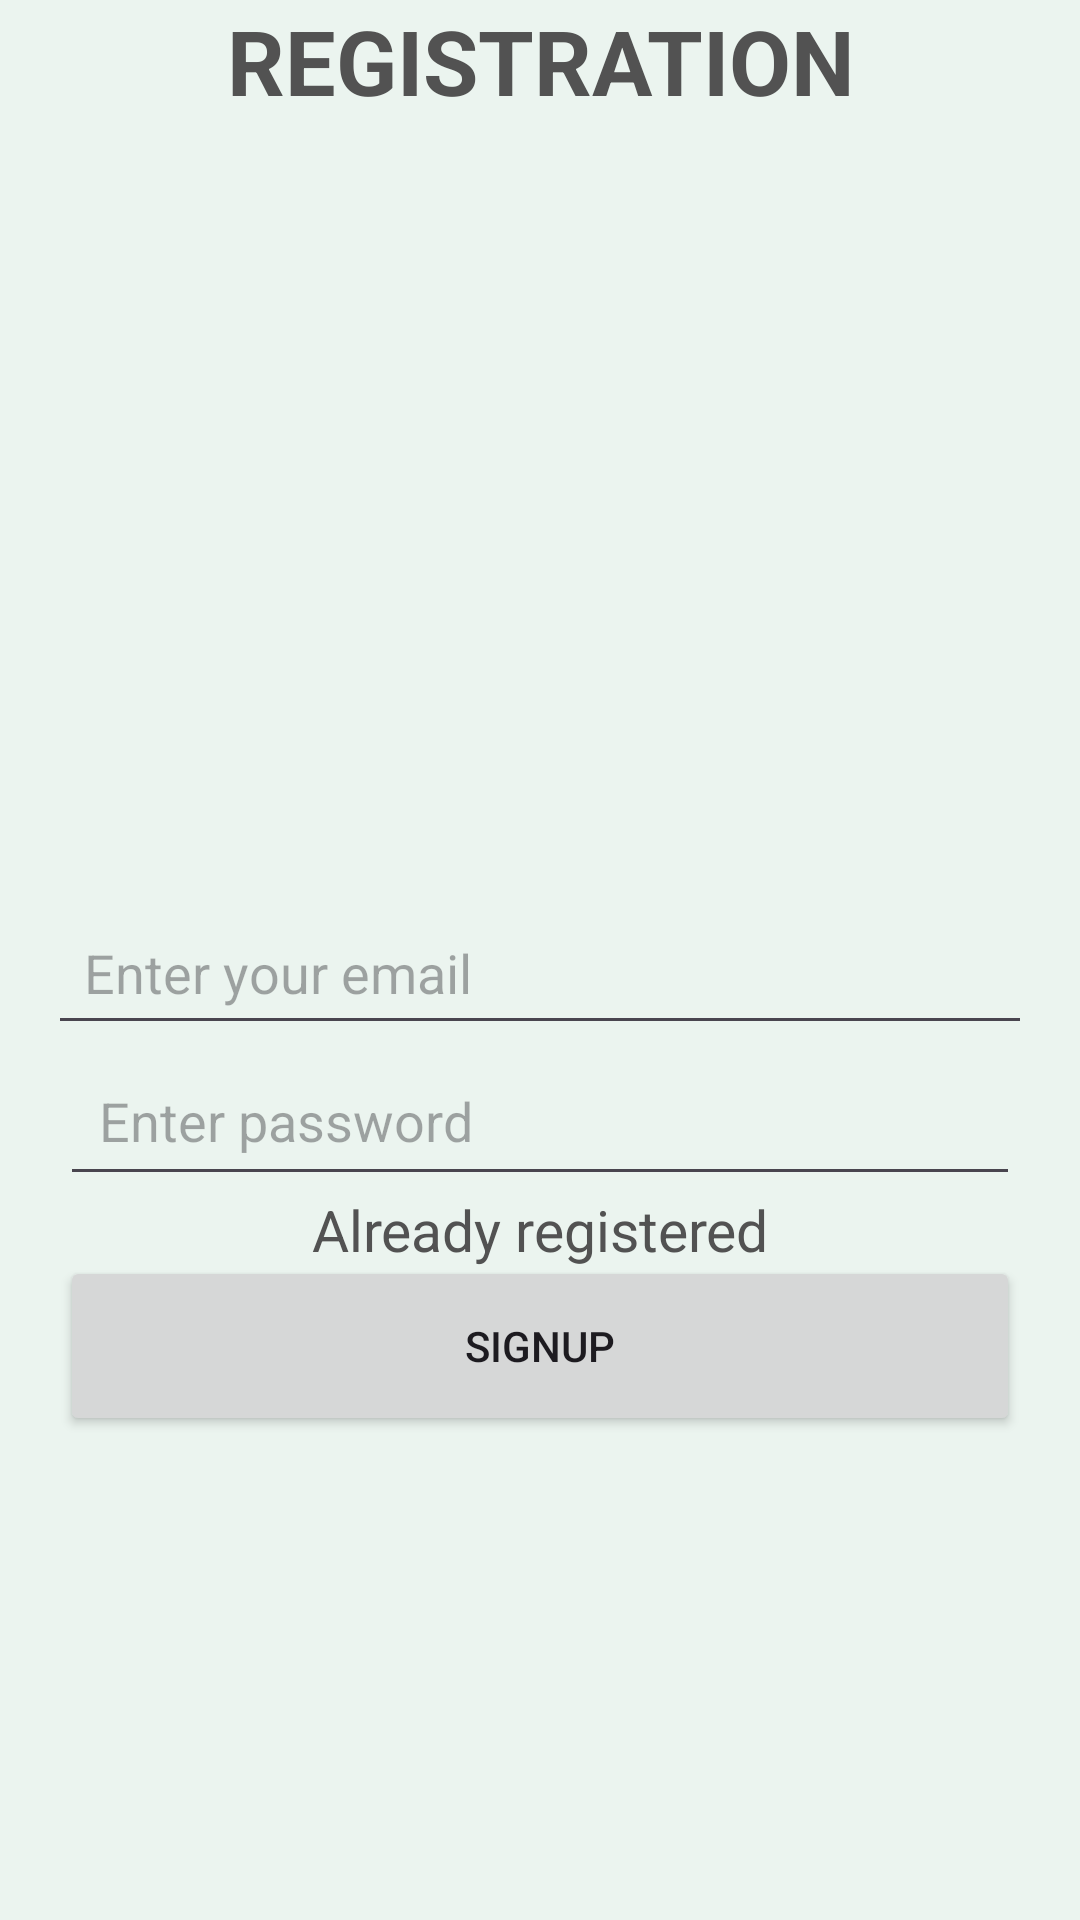

Produce the Android XML layout that renders to this screen, including the resource entries it uses.
<!-- AndroidManifest.xml: application theme Theme.GreenGuardians -->
<!-- res/layout/activity_registration_page.xml -->
<?xml version="1.0" encoding="utf-8"?>
<androidx.constraintlayout.widget.ConstraintLayout xmlns:android="http://schemas.android.com/apk/res/android"
    xmlns:app="http://schemas.android.com/apk/res-auto"
    xmlns:tools="http://schemas.android.com/tools"
    android:id="@+id/main"
    android:layout_width="match_parent"
    android:layout_height="match_parent"
    tools:context=".RegistrationPage"
    android:background="@color/lightgreen">

    <TextView
        android:layout_width="match_parent"
        android:layout_height="match_parent"
        android:text="Registration"
        android:textAlignment="center"
        android:textAllCaps="true"
        android:textColor="@color/gray"
        android:textSize="30sp"
        android:textStyle="bold"
        tools:layout_editor_absoluteX="0dp"
        tools:layout_editor_absoluteY="80dp" />

    <EditText
        android:layout_width="0dp"
        android:layout_height="wrap_content"
        android:id="@+id/signupEmail"
        android:hint="Enter your email"
        android:inputType="textEmailAddress"
        android:padding="12dp"
        app:layout_constraintStart_toStartOf="parent"
        app:layout_constraintEnd_toEndOf="parent"
        app:layout_constraintTop_toTopOf="parent"
        android:layout_marginTop="300dp"
        android:layout_marginBottom="8dp"
        android:layout_marginStart="16dp"
        android:layout_marginEnd="16dp" />

    <EditText
        android:layout_width="0dp"
        android:layout_height="wrap_content"
        android:id="@+id/registrationPswrd"
        android:hint="Enter password"
        android:inputType="textPassword"
        android:padding="13dp"
        app:layout_constraintStart_toStartOf="parent"
        app:layout_constraintEnd_toEndOf="parent"
        app:layout_constraintTop_toBottomOf="@id/signupEmail"
        android:layout_marginStart="20dp"
        android:layout_marginEnd="20dp"
        android:layout_marginBottom="20dp"
        />

    <Button
        android:layout_width="0dp"
        android:layout_height="60dp"
        android:id="@+id/regitrationBtn"
        android:text="SIGNUP"
        android:layout_marginStart="20dp"
        android:layout_marginEnd="20dp"
        android:layout_marginBottom="40dp"
        android:layout_marginTop="20dp"
        app:layout_constraintStart_toStartOf="parent"
        app:layout_constraintHorizontal_bias="0.0"
        app:layout_constraintEnd_toEndOf="parent"
        app:layout_constraintTop_toBottomOf="@+id/registrationPswrd"/>
    <TextView
        android:layout_width="0dp"
        android:layout_height="60dp"
        android:id="@+id/regitertxt"
        android:text="Already registered"
        android:textSize="19sp"
        android:gravity="center"
        android:textColor="@color/gray"
        android:layout_marginTop="20dp"
        android:layout_marginBottom="200dp"
        app:layout_constraintStart_toStartOf="parent"
        app:layout_constraintEnd_toEndOf="parent"
        app:layout_constraintBottom_toBottomOf="parent" />

</androidx.constraintlayout.widget.ConstraintLayout>
<!-- resources referenced by this layout -->
<resources>
  <color name="gray">#525252</color>
  <color name="lightgreen">#EBF4EF</color>
  <style name="Theme.GreenGuardians" parent="Base.Theme.GreenGuardians" />
  <style name="Base.Theme.GreenGuardians" parent="Theme.Material3.DayNight.NoActionBar">
          
          <item name="colorPrimary">@color/gray</item>
          <item name="android:windowBackground">@color/lightgreen</item>
      </style>
</resources>
